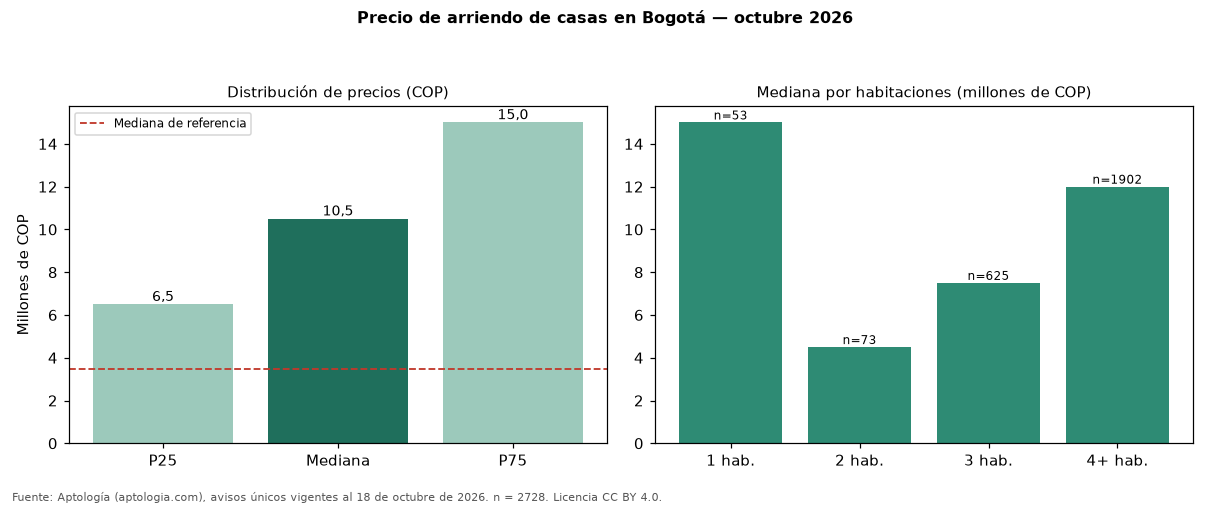

The file beside this chart, header and first rows:
seccion, metrica, valor_cop, n
precio, p25, 6500000, 2728
precio, mediana, 10500000, 2728
precio, p75, 15000000, 2728
cop_por_m2, p25, 22857, 2728
cop_por_m2, mediana, 30556, 2728
cop_por_m2, p75, 40000, 2728
area, area_mediana_m2, 344.9, 2728
habitaciones, 1, 15000000, 53
habitaciones, 2, 4500000, 73
habitaciones, 3, 7500000, 625
habitaciones, 4+, 12000000, 1902
administracion, mediana, 1000000, 891
estrato, moda, 6, 
parqueadero, porcentaje_con_parqueadero, 85.2, 2728
referencia, mediana_referencia, 3495000, 19947
referencia, mediana_cop_por_m2_referencia, 48571, 19947
